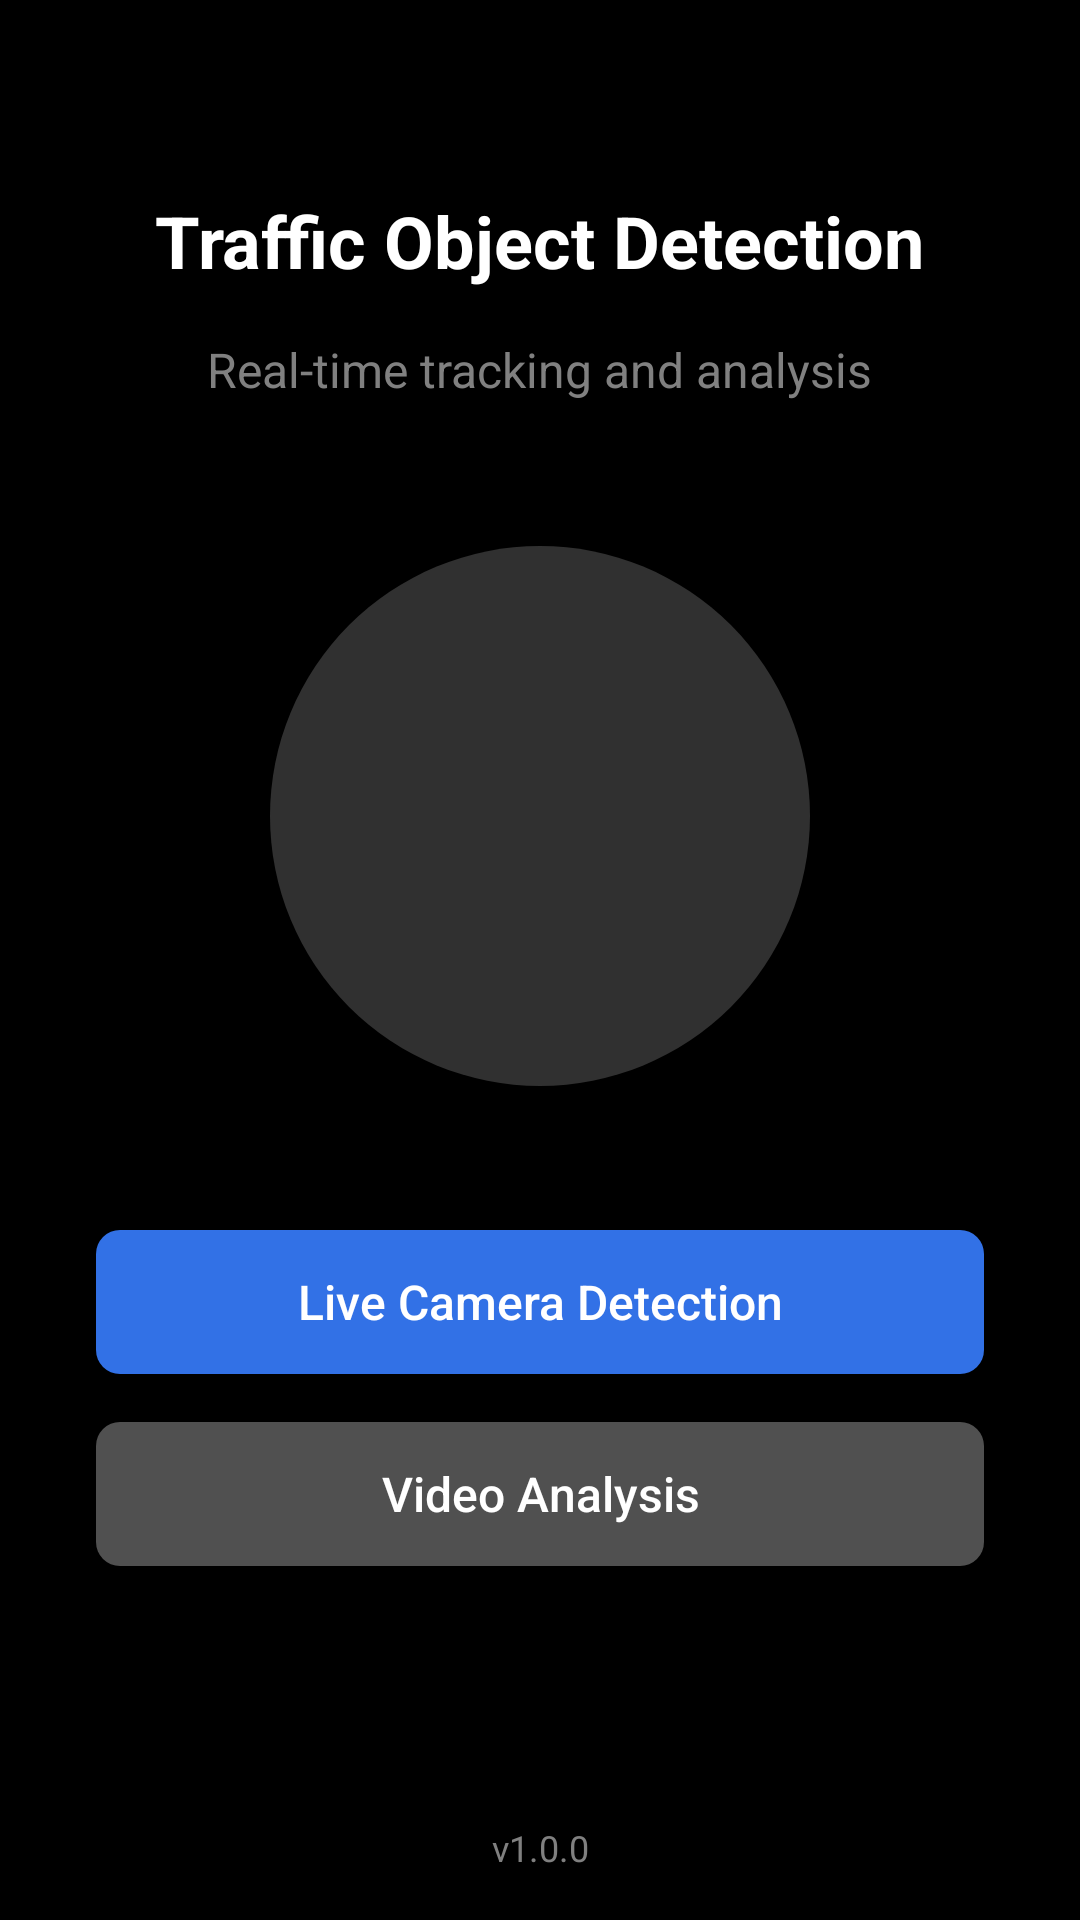

Android layout source for this screen:
<!-- AndroidManifest.xml: application theme Theme.TrafficObjectDetection -->
<!-- res/layout/activity_launcher.xml -->
<?xml version="1.0" encoding="utf-8"?>
<androidx.constraintlayout.widget.ConstraintLayout xmlns:android="http://schemas.android.com/apk/res/android"
    xmlns:app="http://schemas.android.com/apk/res-auto"
    xmlns:tools="http://schemas.android.com/tools"
    android:layout_width="match_parent"
    android:layout_height="match_parent"
    android:background="@color/black"
    tools:context=".LauncherActivity"
    tools:ignore="MissingDefaultResource">

    <TextView
        android:id="@+id/appTitle"
        android:layout_width="wrap_content"
        android:layout_height="wrap_content"
        android:layout_marginTop="64dp"
        android:text="Traffic Object Detection"
        android:textColor="@color/white"
        android:textSize="24sp"
        android:textStyle="bold"
        app:layout_constraintEnd_toEndOf="parent"
        app:layout_constraintStart_toStartOf="parent"
        app:layout_constraintTop_toTopOf="parent" />

    <TextView
        android:id="@+id/appSubtitle"
        android:layout_width="wrap_content"
        android:layout_height="wrap_content"
        android:layout_marginTop="16dp"
        android:text="Real-time tracking and analysis"
        android:textColor="@color/gray"
        android:textSize="16sp"
        app:layout_constraintEnd_toEndOf="parent"
        app:layout_constraintStart_toStartOf="parent"
        app:layout_constraintTop_toBottomOf="@+id/appTitle" />

    <ImageView
        android:id="@+id/appLogo"
        android:layout_width="180dp"
        android:layout_height="180dp"
        android:layout_marginTop="48dp"
        android:src="@drawable/ic_launcher_foreground"
        android:background="@drawable/rounded_background"
        android:contentDescription="Application logo"
        app:layout_constraintEnd_toEndOf="parent"
        app:layout_constraintStart_toStartOf="parent"
        app:layout_constraintTop_toBottomOf="@+id/appSubtitle" />

    <Button
        android:id="@+id/btnLiveDetection"
        android:layout_width="0dp"
        android:layout_height="wrap_content"
        android:layout_marginHorizontal="32dp"
        android:layout_marginTop="48dp"
        android:background="@drawable/button_background"
        android:paddingVertical="12dp"
        android:text="Live Camera Detection"
        android:textAllCaps="false"
        android:textColor="@color/white"
        android:textSize="16sp"
        app:layout_constraintEnd_toEndOf="parent"
        app:layout_constraintStart_toStartOf="parent"
        app:layout_constraintTop_toBottomOf="@+id/appLogo" />

    <Button
        android:id="@+id/btnVideoAnalysis"
        android:layout_width="0dp"
        android:layout_height="wrap_content"
        android:layout_marginTop="16dp"
        android:background="@drawable/button_background_secondary"
        android:paddingVertical="12dp"
        android:text="Video Analysis"
        android:textAllCaps="false"
        android:textColor="@color/white"
        android:textSize="16sp"
        app:layout_constraintEnd_toEndOf="@+id/btnLiveDetection"
        app:layout_constraintStart_toStartOf="@+id/btnLiveDetection"
        app:layout_constraintTop_toBottomOf="@+id/btnLiveDetection" />

    <TextView
        android:id="@+id/appVersion"
        android:layout_width="wrap_content"
        android:layout_height="wrap_content"
        android:layout_marginBottom="16dp"
        android:text="v1.0.0"
        android:textColor="@color/gray"
        android:textSize="12sp"
        app:layout_constraintBottom_toBottomOf="parent"
        app:layout_constraintEnd_toEndOf="parent"
        app:layout_constraintStart_toStartOf="parent" />

</androidx.constraintlayout.widget.ConstraintLayout>
<!-- resources referenced by this layout -->
<resources>
  <color name="black">#FF000000</color>
  <color name="gray">#808080</color>
  <color name="white">#FFFFFFFF</color>
  <!-- drawable button_background (drawable) -->
  <?xml version="1.0" encoding="utf-8"?>
  <shape xmlns:android="http://schemas.android.com/apk/res/android"
      android:shape="rectangle">
      <solid android:color="#3271E6" />
      <corners android:radius="8dp" />
  </shape>
  <!-- drawable button_background_secondary (drawable) -->
  <?xml version="1.0" encoding="utf-8"?>
  <shape xmlns:android="http://schemas.android.com/apk/res/android"
      android:shape="rectangle">
      <solid android:color="#505050" />
      <corners android:radius="8dp" />
  </shape>
  <!-- drawable rounded_background (drawable) -->
  <?xml version="1.0" encoding="utf-8"?>
  <shape xmlns:android="http://schemas.android.com/apk/res/android"
      android:shape="rectangle">
      <solid android:color="#303030" />
      <corners android:radius="90dp" />
  </shape>
  <style name="Theme.TrafficObjectDetection" parent="Theme.AppCompat.Light.DarkActionBar" />
</resources>
